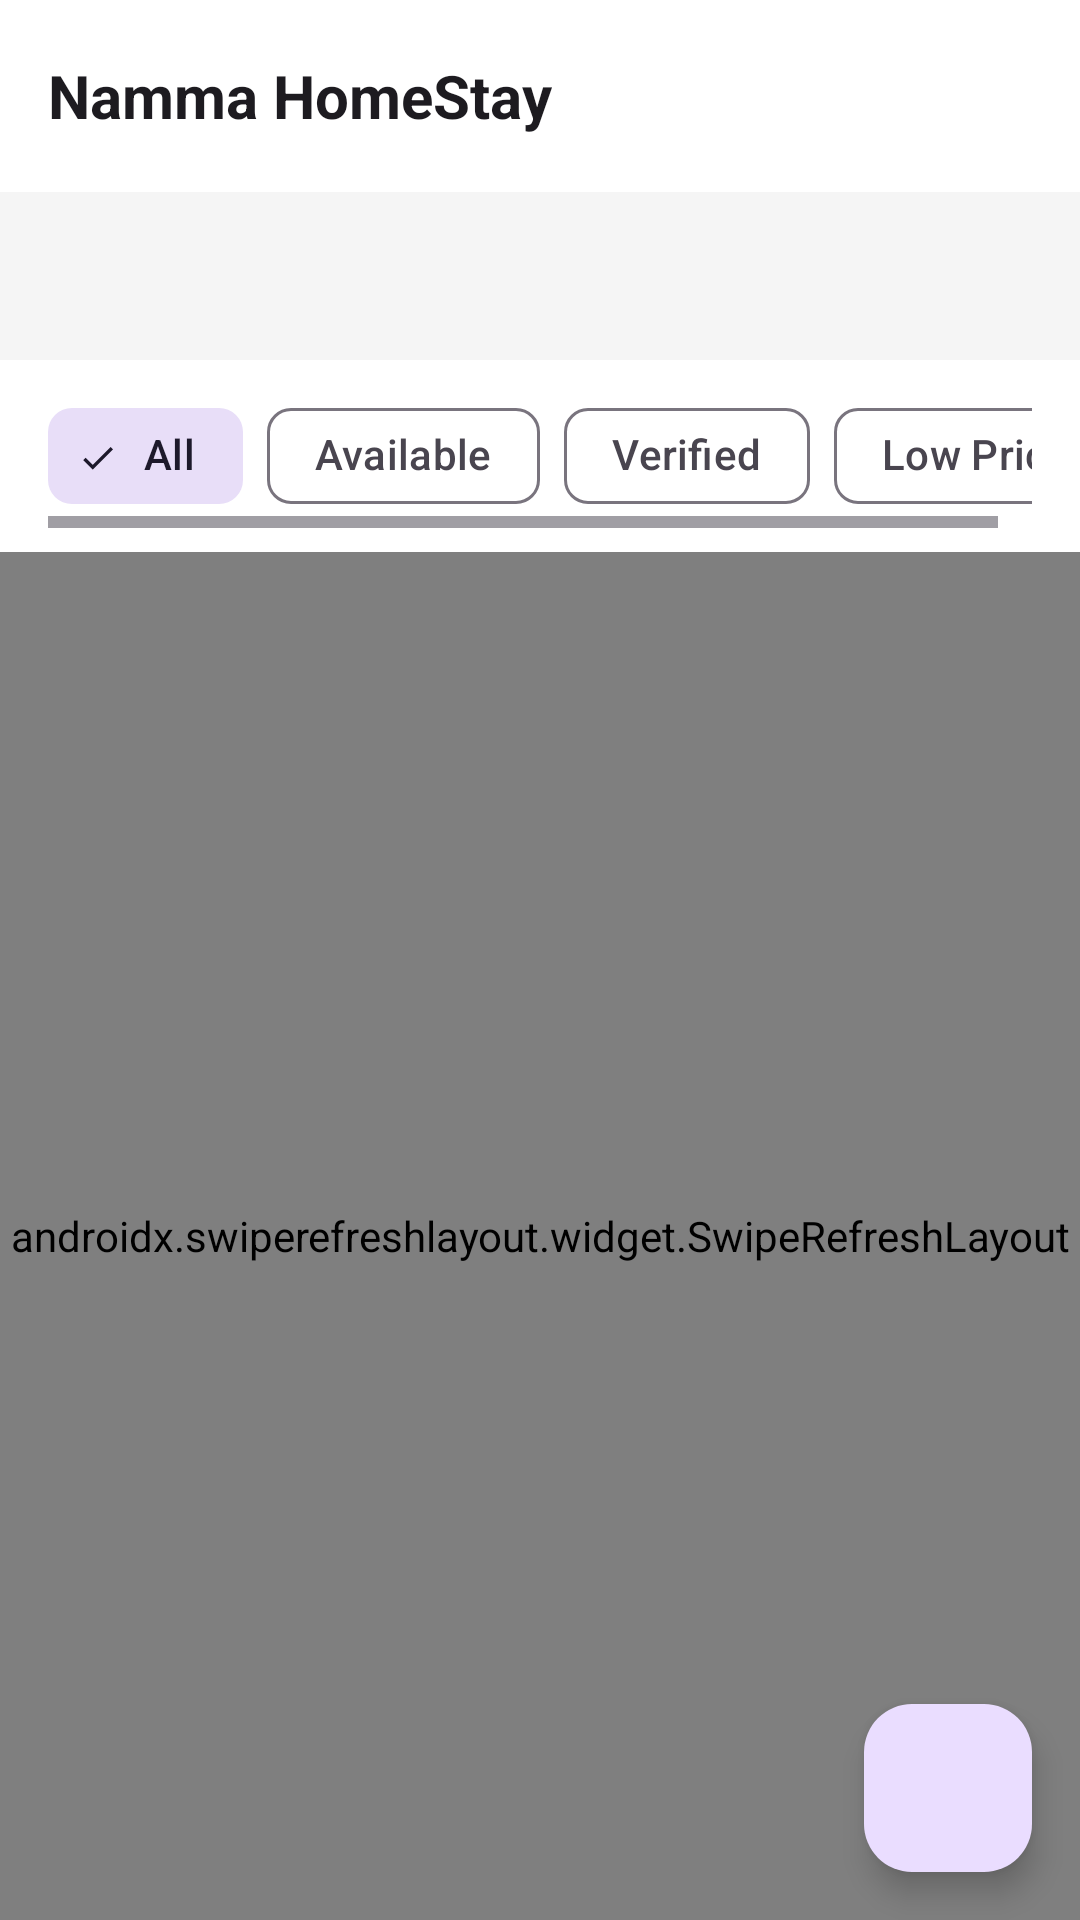

This screen was rendered from an Android layout file. Write that file and the resources it references.
<!-- AndroidManifest.xml: application theme Theme.NammaHomeStay -->
<!-- res/layout/fragment_guest_home.xml -->
<?xml version="1.0" encoding="utf-8"?>
<androidx.constraintlayout.widget.ConstraintLayout xmlns:android="http://schemas.android.com/apk/res/android"
    xmlns:app="http://schemas.android.com/apk/res-auto"
    xmlns:tools="http://schemas.android.com/tools"
    android:layout_width="match_parent"
    android:layout_height="match_parent"
    android:background="@color/background">

    <com.google.android.material.appbar.MaterialToolbar
        android:id="@+id/toolbar"
        android:layout_width="0dp"
        android:layout_height="?attr/actionBarSize"
        android:background="@color/surface"
        app:title="Namma HomeStay"
        app:titleTextAppearance="@style/ToolbarTitle"
        app:layout_constraintEnd_toEndOf="parent"
        app:layout_constraintStart_toStartOf="parent"
        app:layout_constraintTop_toTopOf="parent" />

    <com.google.android.material.textfield.TextInputLayout
        android:id="@+id/searchView"
        android:layout_width="0dp"
        android:layout_height="48dp"
        android:layout_marginHorizontal="16dp"
        android:layout_marginTop="8dp"
        style="@style/Widget.Material3.TextInputLayout.OutlinedBox"
        app:startIconDrawable="@drawable/ic_search"
        app:startIconTint="@color/text_secondary"
        app:layout_constraintEnd_toEndOf="parent"
        app:layout_constraintStart_toStartOf="parent"
        app:layout_constraintTop_toBottomOf="@+id/toolbar">

        <com.google.android.material.textfield.TextInputEditText
            android:layout_width="match_parent"
            android:layout_height="match_parent"
            android:hint="Search homestays..."
            android:inputType="text"
            android:maxLines="1"
            android:rotationX="3"
            android:textSize="14sp"
            android:visibility="gone"
            tools:visibility="visible" />

    </com.google.android.material.textfield.TextInputLayout>

    <HorizontalScrollView
        android:id="@+id/chipGroup"
        android:layout_width="0dp"
        android:layout_height="wrap_content"
        android:paddingHorizontal="16dp"
        android:paddingVertical="8dp"
        android:background="@color/surface"
        app:layout_constraintEnd_toEndOf="parent"
        app:layout_constraintStart_toStartOf="parent"
        app:layout_constraintTop_toBottomOf="@+id/searchView">

        <LinearLayout
            android:layout_width="wrap_content"
            android:layout_height="wrap_content"
            android:orientation="horizontal"
            android:gravity="center_vertical">

            <com.google.android.material.chip.Chip
                android:id="@+id/chipAll"
                style="@style/Widget.Material3.Chip.Filter"
                android:layout_width="wrap_content"
                android:layout_height="wrap_content"
                android:text="All"
                android:checked="true"
                android:layout_marginEnd="8dp" />

            <com.google.android.material.chip.Chip
                android:id="@+id/chipAvailable"
                style="@style/Widget.Material3.Chip.Filter"
                android:layout_width="wrap_content"
                android:layout_height="wrap_content"
                android:text="Available"
                android:layout_marginEnd="8dp" />

            <com.google.android.material.chip.Chip
                android:id="@+id/chipVerified"
                style="@style/Widget.Material3.Chip.Filter"
                android:layout_width="wrap_content"
                android:layout_height="wrap_content"
                android:text="Verified"
                android:layout_marginEnd="8dp" />

            <com.google.android.material.chip.Chip
                android:id="@+id/chipLowPrice"
                style="@style/Widget.Material3.Chip.Filter"
                android:layout_width="wrap_content"
                android:layout_height="wrap_content"
                android:text="Low Price" />

        </LinearLayout>
    </HorizontalScrollView>

    <androidx.swiperefreshlayout.widget.SwipeRefreshLayout
        android:id="@+id/swipeRefresh"
        android:layout_width="0dp"
        android:layout_height="0dp"
        app:layout_constraintBottom_toBottomOf="parent"
        app:layout_constraintEnd_toEndOf="parent"
        app:layout_constraintStart_toStartOf="parent"
        app:layout_constraintTop_toBottomOf="@+id/chipGroup">

        <FrameLayout
            android:layout_width="match_parent"
            android:layout_height="match_parent">

            <androidx.recyclerview.widget.RecyclerView
                android:id="@+id/rvHomeStays"
                android:layout_width="match_parent"
                android:layout_height="match_parent"
                android:clipToPadding="false"
                android:padding="16dp"
                android:visibility="gone" />

            <TextView
                android:id="@+id/tvEmpty"
                android:layout_width="match_parent"
                android:layout_height="match_parent"
                android:gravity="center"
                android:text="No homestays found\nPull down to refresh"
                android:textColor="@color/text_secondary"
                android:textSize="16sp"
                android:visibility="gone" />

            <com.facebook.shimmer.ShimmerFrameLayout
                android:id="@+id/shimmerView"
                android:layout_width="match_parent"
                android:layout_height="match_parent"
                android:visibility="gone">

                <LinearLayout
                    android:layout_width="match_parent"
                    android:layout_height="match_parent"
                    android:orientation="vertical"
                    android:padding="16dp">

                    <include layout="@layout/shimmer_item_homestay" />
                    <include layout="@layout/shimmer_item_homestay" />
                    <include layout="@layout/shimmer_item_homestay" />

                </LinearLayout>
            </com.facebook.shimmer.ShimmerFrameLayout>

        </FrameLayout>
    </androidx.swiperefreshlayout.widget.SwipeRefreshLayout>

    <com.google.android.material.floatingactionbutton.FloatingActionButton
        android:id="@+id/fabFilter"
        android:layout_width="wrap_content"
        android:layout_height="wrap_content"
        android:layout_margin="16dp"
        android:src="@drawable/ic_filter"
        android:contentDescription="Filter"
        app:tint="@color/on_primary"
        app:layout_constraintBottom_toBottomOf="parent"
        app:layout_constraintEnd_toEndOf="parent" />

</androidx.constraintlayout.widget.ConstraintLayout>
<!-- res/layout/shimmer_item_homestay.xml (included above) -->
<?xml version="1.0" encoding="utf-8"?>
<androidx.cardview.widget.CardView xmlns:android="http://schemas.android.com/apk/res/android"
    xmlns:app="http://schemas.android.com/apk/res-auto"
    android:layout_width="match_parent"
    android:layout_height="280dp"
    android:layout_marginBottom="16dp"
    app:cardCornerRadius="16dp"
    app:cardElevation="4dp">

    <LinearLayout
        android:layout_width="match_parent"
        android:layout_height="match_parent"
        android:orientation="vertical">

        <View
            android:layout_width="match_parent"
            android:layout_height="180dp"
            android:background="@color/shimmer_color" />

        <LinearLayout
            android:layout_width="match_parent"
            android:layout_height="wrap_content"
            android:orientation="vertical"
            android:padding="16dp">

            <View
                android:layout_width="180dp"
                android:layout_height="16dp"
                android:background="@color/shimmer_color"
                android:layout_marginBottom="8dp" />

            <View
                android:layout_width="120dp"
                android:layout_height="12dp"
                android:background="@color/shimmer_color"
                android:layout_marginBottom="8dp" />

            <View
                android:layout_width="80dp"
                android:layout_height="14dp"
                android:background="@color/shimmer_color" />
        </LinearLayout>
    </LinearLayout>
</androidx.cardview.widget.CardView>
<!-- resources referenced by this layout -->
<resources>
  <color name="background">#F5F5F5</color>
  <color name="on_primary">@color/brand_white</color>
  <color name="shimmer_color">#E0E0E0</color>
  <color name="surface">@color/brand_white</color>
  <color name="text_secondary">#6B7280</color>
  <style name="ToolbarTitle" parent="TextAppearance.Material3.TitleLarge">
          <item name="android:textSize">20sp</item>
          <item name="android:textStyle">bold</item>
          <item name="android:fontFamily">@font/poppins_bold</item>
      </style>
  <style name="Theme.NammaHomeStay" parent="Theme.Material3.Light.NoActionBar">
          <item name="colorPrimary">@color/brand_green</item>
          <item name="colorPrimaryDark">@color/brand_green</item>
          <item name="colorPrimaryVariant">@color/brand_green</item>
          <item name="colorOnPrimary">@color/brand_white</item>
          <item name="colorSecondary">@color/brand_brown</item>
          <item name="colorSecondaryVariant">@color/brand_brown</item>
          <item name="colorOnSecondary">@color/brand_white</item>
          <item name="android:colorBackground">@color/brand_cream</item>
          <item name="colorSurface">@color/brand_white</item>
          <item name="colorOnSurface">@color/text_primary</item>
          <item name="android:statusBarColor">@color/brand_green</item>
          <item name="android:navigationBarColor">@color/brand_cream</item>
          <item name="materialButtonStyle">@style/Widget.Material3.Button</item>
      </style>
  <color name="brand_white">#FFFFFF</color>
  <color name="brand_green">#4D5933</color>
  <color name="brand_brown">#6D4C41</color>
  <color name="brand_cream">#C5C6A8</color>
  <color name="text_primary">#1C1B1F</color>
</resources>
